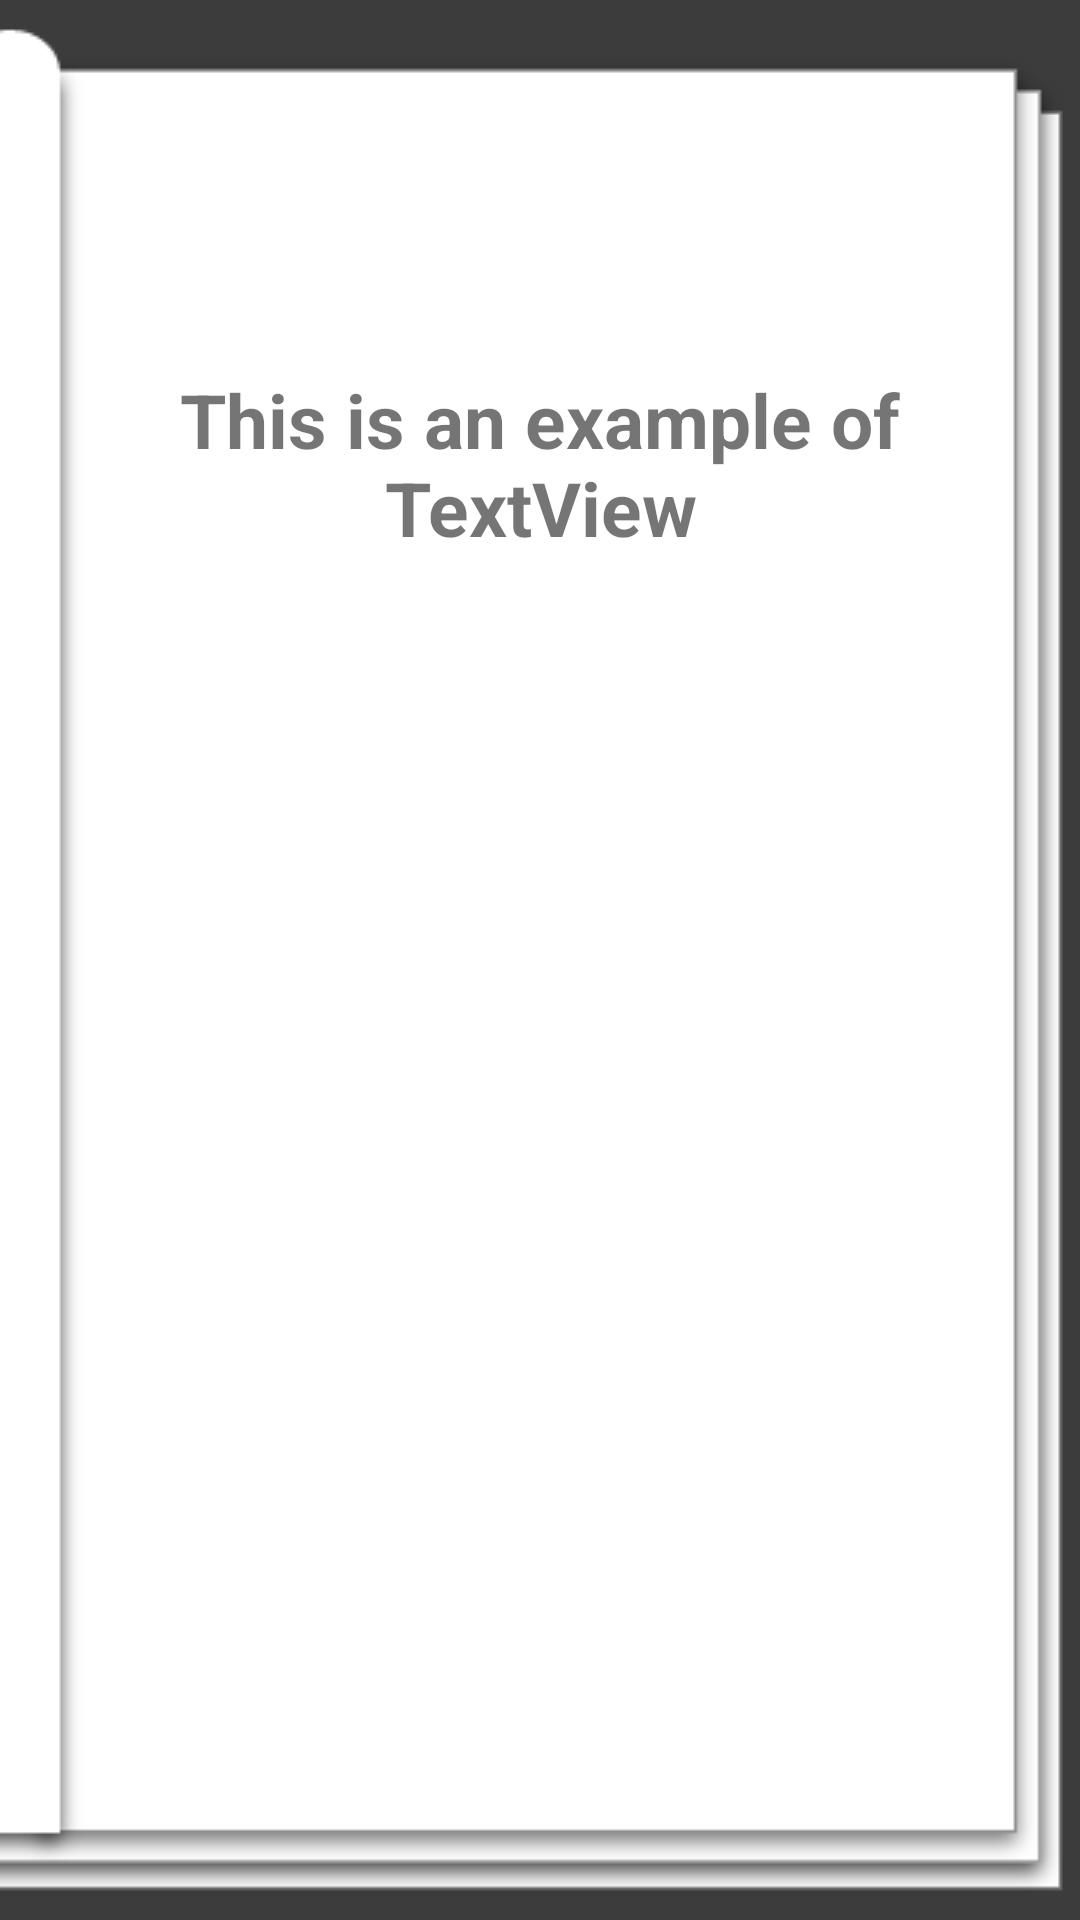

Android layout source for this screen:
<!-- AndroidManifest.xml: application theme AppTheme -->
<!-- res/layout/fragment_frag_textview.xml -->
<?xml version="1.0" encoding="utf-8"?>
<android.support.constraint.ConstraintLayout
    xmlns:android="http://schemas.android.com/apk/res/android" android:layout_width="match_parent"
    android:layout_height="match_parent"
    android:padding="30dp"
    android:background="@drawable/book_fragment_background">

    <ScrollView
        android:layout_width="match_parent"
        android:layout_height="match_parent">

        <LinearLayout
            android:layout_width="match_parent"
            android:orientation="vertical"
            android:layout_height="match_parent">

            <TextView
                android:layout_width="match_parent"
                android:layout_height="wrap_content"
                android:id="@+id/tvtitle"
                android:layout_margin="10dp"
                android:textSize="25sp"
                android:textColor="#222222"
                android:textStyle="bold"/>

            <TextView
                android:layout_width="match_parent"
                android:layout_height="wrap_content"
                android:textSize="18sp"
                android:layout_margin="5dp"
                android:textColor="#333333"
                android:id="@+id/tvdesc"/>
            
                
                
                
                
                
                
                
                
            
                
                
                
                
                
            
                
                
                
                
                
                
                
            
                
                
                
                
                
            <TextView
                android:id="@+id/text_view_id"
                android:layout_height="wrap_content"
                android:layout_width="match_parent"
                android:textSize="25sp"
                android:textStyle="bold"
                android:layout_margin="5dp"
                android:gravity="center"
                android:text="This is an example of TextView" />

        </LinearLayout>
    </ScrollView>

</android.support.constraint.ConstraintLayout>
<!-- resources referenced by this layout -->
<resources>
  <!-- drawable book_fragment_background: png bitmap (drawable-v24, 3851 bytes) -->
  <style name="AppTheme" parent="Theme.AppCompat.Light">
          
          <item name="colorPrimary">@color/colorPrimary</item>
          <item name="colorPrimaryDark">@color/colorPrimaryDark</item>
          <item name="colorAccent">@color/colorAccent</item>
          <item name="android:windowLightStatusBar">true</item>
      </style>
  <color name="colorPrimary">#efefef</color>
  <color name="colorPrimaryDark">#efefef</color>
  <color name="colorAccent">#a8a8a8</color>
</resources>
